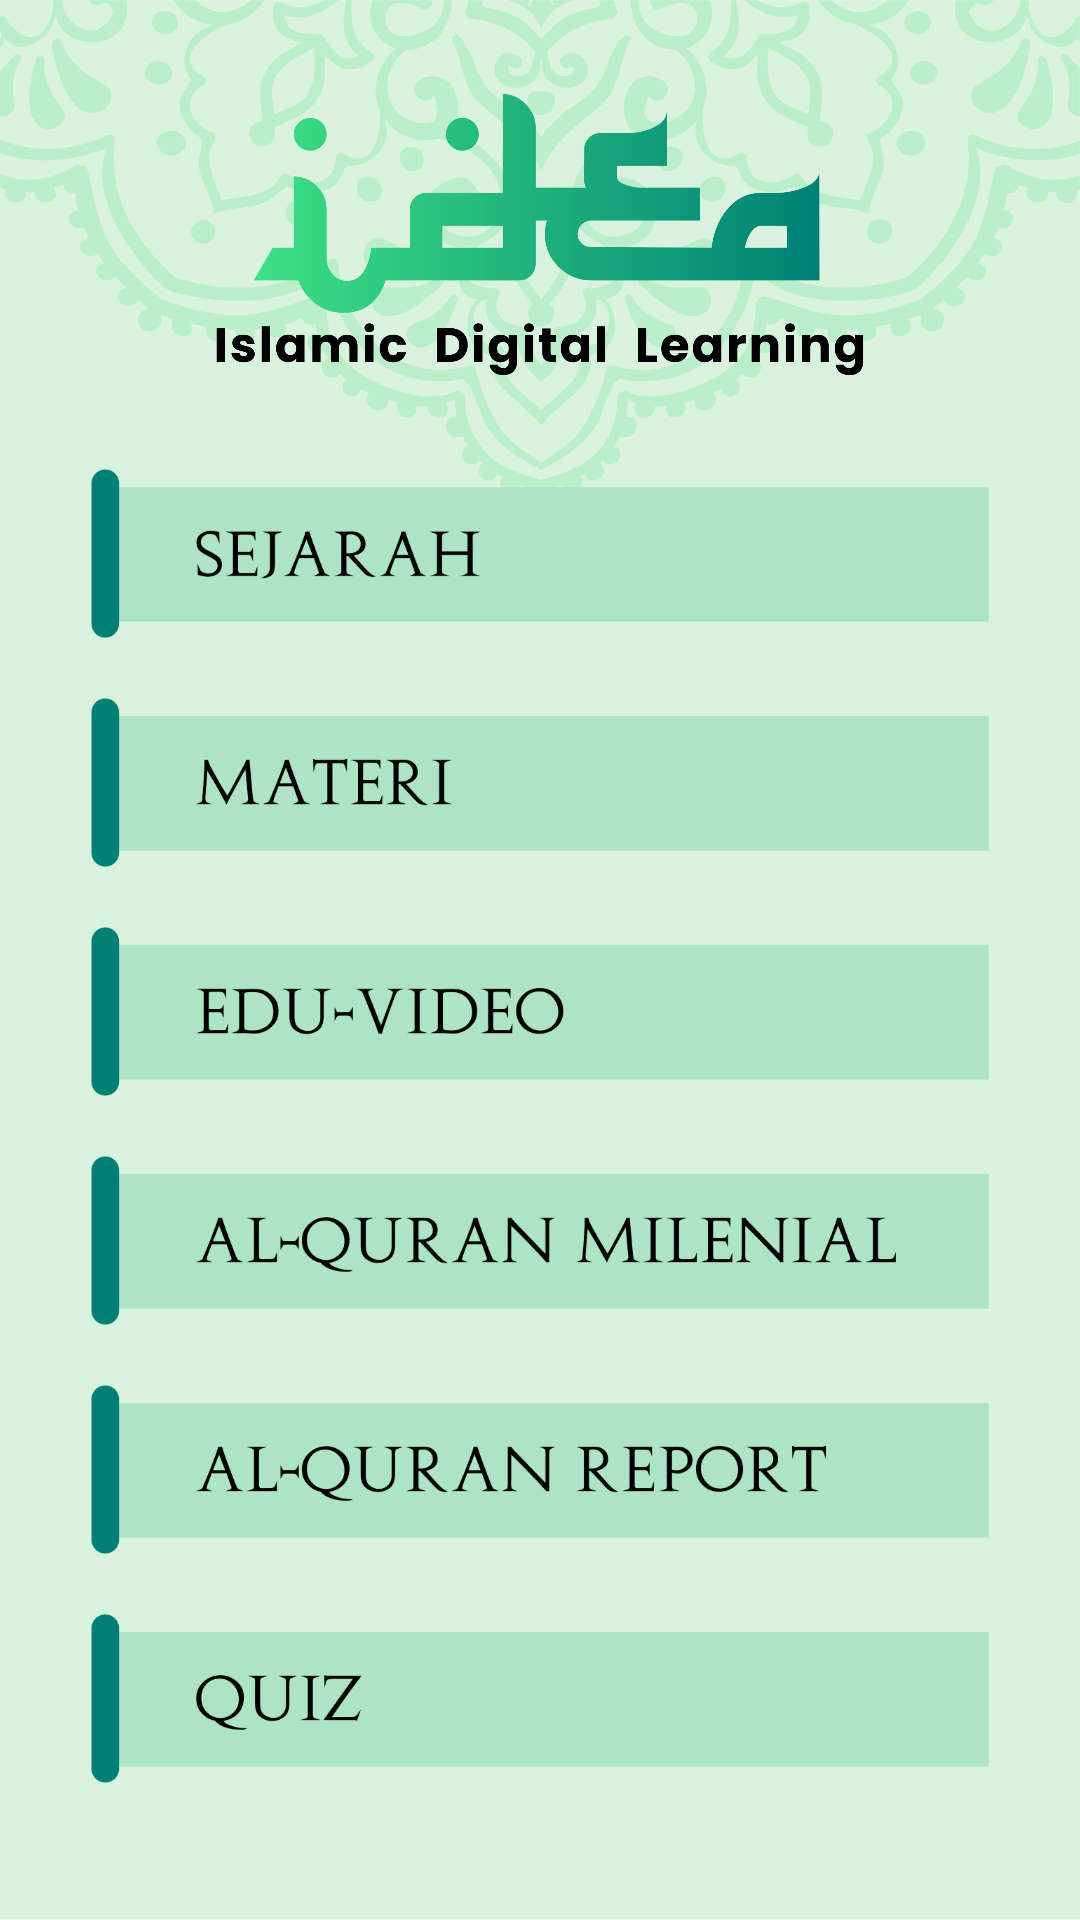

Reconstruct the res/layout file that produces this screen, plus the resources it refers to.
<!-- AndroidManifest.xml: application theme AppTheme.NoActionBar -->
<!-- res/layout/activity_menu.xml -->
<?xml version="1.0" encoding="utf-8"?>
<RelativeLayout xmlns:android="http://schemas.android.com/apk/res/android"
    xmlns:app="http://schemas.android.com/apk/res-auto"
    xmlns:tools="http://schemas.android.com/tools"
    android:layout_width="match_parent"
    android:layout_height="match_parent"
    android:gravity="center"
    android:background="@drawable/bg_app"
    tools:context=".MainActivity">

    <ScrollView
        android:layout_width="match_parent"
        android:layout_height="match_parent">
        <LinearLayout
            android:layout_width="match_parent"
            android:layout_height="wrap_content"
            android:orientation="vertical">
            <ImageView
                android:layout_width="match_parent"
                android:layout_height="wrap_content"
                android:scaleX="0.6"
                android:scaleY="0.6"
                android:src="@drawable/header_app"
                android:adjustViewBounds="true"/>
            <ImageButton
                android:id="@+id/btn_sejarah"
                android:layout_width="match_parent"
                android:layout_height="wrap_content"
                android:layout_weight="0.5"
                android:src="@drawable/btn_sejarah"
                android:scaleType="fitCenter"
                android:adjustViewBounds="true"
                android:layout_marginLeft="30dp"
                android:layout_marginRight="30dp"
                android:background="#0fff"
                android:layout_marginBottom="20dp"/>
            <ImageButton
                android:id="@+id/btn_materi"
                android:layout_width="match_parent"
                android:layout_height="wrap_content"
                android:layout_weight="0.5"
                android:src="@drawable/btn_materi"
                android:scaleType="fitCenter"
                android:adjustViewBounds="true"
                android:layout_marginLeft="30dp"
                android:layout_marginRight="30dp"
                android:background="#0fff"
                android:layout_marginBottom="20dp"/>
            <ImageButton
                android:id="@+id/btn_edu_video"
                android:layout_width="match_parent"
                android:layout_height="wrap_content"
                android:layout_weight="0.5"
                android:src="@drawable/btn_edu_video"
                android:scaleType="fitCenter"
                android:adjustViewBounds="true"
                android:layout_marginLeft="30dp"
                android:layout_marginRight="30dp"
                android:background="#0fff"
                android:layout_marginBottom="20dp"/>
            <ImageButton
                android:id="@+id/btn_alquran"
                android:layout_width="match_parent"
                android:layout_height="wrap_content"
                android:layout_weight="0.5"
                android:src="@drawable/btn_alquran"
                android:scaleType="fitCenter"
                android:adjustViewBounds="true"
                android:layout_marginLeft="30dp"
                android:layout_marginRight="30dp"
                android:background="#0fff"
                android:layout_marginBottom="20dp"/>
            <ImageButton
                android:id="@+id/btn_report"
                android:layout_width="match_parent"
                android:layout_height="wrap_content"
                android:layout_weight="0.5"
                android:src="@drawable/btn_report"
                android:scaleType="fitCenter"
                android:adjustViewBounds="true"
                android:layout_marginLeft="30dp"
                android:layout_marginRight="30dp"
                android:background="#0fff"
                android:layout_marginBottom="20dp"/>
            <ImageButton
                android:id="@+id/btn_quiz"
                android:layout_width="match_parent"
                android:layout_height="wrap_content"
                android:layout_weight="0.5"
                android:src="@drawable/btn_quiz"
                android:scaleType="fitCenter"
                android:adjustViewBounds="true"
                android:layout_marginLeft="30dp"
                android:layout_marginRight="30dp"
                android:background="#0fff"
                android:layout_marginBottom="20dp"/>
        </LinearLayout>
    </ScrollView>


</RelativeLayout>
<!-- resources referenced by this layout -->
<resources>
  <!-- drawable bg_app: png bitmap (drawable, 233770 bytes) -->
  <!-- drawable btn_alquran: png bitmap (drawable, 28839 bytes) -->
  <!-- drawable btn_edu_video: png bitmap (drawable, 19355 bytes) -->
  <!-- drawable btn_materi: png bitmap (drawable, 16336 bytes) -->
  <!-- drawable btn_quiz: png bitmap (drawable, 13678 bytes) -->
  <!-- drawable btn_report: png bitmap (drawable, 28751 bytes) -->
  <!-- drawable btn_sejarah: png bitmap (drawable, 17459 bytes) -->
  <!-- drawable header_app: png bitmap (drawable, 57848 bytes) -->
  <style name="AppTheme.NoActionBar">
          <item name="windowActionBar">true</item>
          <item name="windowNoTitle">true</item>
          <item name="colorPrimaryDark">#394A3A</item>
      </style>
</resources>
